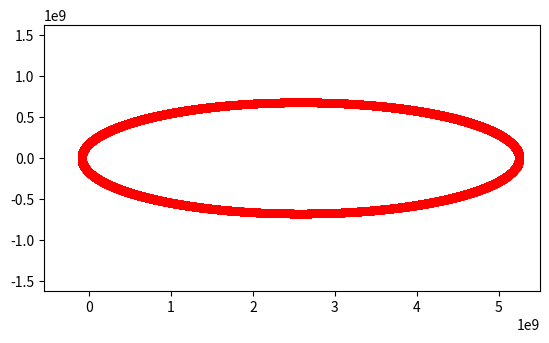

Write the Python code that produced this figure.
from numpy import*
from matplotlib.pyplot import*

def f(u, G, Mass):
    f = zeros(4)
    g_1 = -G*Mass*u[0]/(sqrt((u[0])**2+(u[1])**2))**3
    g_2 = -G*Mass*u[1]/(sqrt((u[0])**2+(u[1])**2))**3
    f[0] = u[2]/sqrt(1+u[2]**2+u[3]**2+g_1**2+g_2**2)
    f[1] = u[3]/sqrt(1+u[2]**2+u[3]**2+g_1**2+g_2**2)
    f[2] = g_1/sqrt(1+u[2]**2+u[3]**2+g_1**2+g_2**2)
    f[3] = g_2/sqrt(1+u[2]**2+u[3]**2+g_1**2+g_2**2)
    return f

def RK_1(u, dl, G, Mass, M):
    b_1 = 1
    for m in range(M):
        w_1 = f(u[m], G, Mass)
        u[m + 1] = u[m] + dl*b_1*w_1
    return u

def RK_2(u, dl, G, Mass, M):
    a_21 = 2/3
    b_1 = 1/4; b_2 = 3/4
    for m in range(M):
        w_1 = f(u[m], G, Mass)
        w_2 = f(u[m]+dl*a_21*w_1, G, Mass)
        u[m + 1] = u[m] + dl*(b_1*w_1+b_2*w_2)
    return u

def RK_3(u, dl, G, Mass, M):
    a_21 = 1/2; a_31 = 0; a_32 = 3/4
    b_1 = 2/9; b_2 = 3/9; b_3 = 4/9
    for m in range(M):
        w_1 = f(u[m], G, Mass)
        w_2 = f(u[m]+dl*a_21*w_1, G, Mass)
        w_3 = f(u[m]+dl*(a_31*w_1+a_32*w_2), G, Mass)
        u[m + 1] = u[m] + dl*(b_1*w_1+b_2*w_2+b_3*w_3)
    return u

def RK_4(u, dl, G, Mass, M):
    a_21 = 1/2; a_31 = 0; a_32 = 1/2; a_41 = 0; a_42 = 0; a_43 = 1
    b_1 = 1/6; b_2 = 1/3; b_3 = 1/3; b_4 = 1/6
    for m in range(M):
        w_1 = f(u[m], G, Mass)
        w_2 = f(u[m]+dl*a_21*w_1, G, Mass)
        w_3 = f(u[m]+dl*(a_31*w_1+a_32*w_2), G, Mass)
        w_4 = f(u[m]+dl*(a_41*w_1+a_42*w_2+a_43*w_3), G, Mass)
        u[m + 1] = u[m] + dl*(b_1*w_1+b_2*w_2+b_3*w_3+w_4*b_4)
    return u

def norm(r_err, dl, M): #норма
    norma = 0.
    for i in range(M):
        for j in range(4): # цикл по всем элементам
            norma += r_err[i,j]*r_err[i,j]*dl
    return sqrt(norma)

t_0 = 0.; T = 75.3*31557600
x_0 = 5248240000.; y_0 = 0.
v_0_x = 0; v_0_y = 0.91158 # в афелии
Mass = 1.99*10**30 #масса Солнца
mass = 0
G = 6.67*10**(-20) #гравит. постоянная

ex = 0.9671429
a = 2667950000
b = a*sqrt(1-ex**2) 
L = 4*(3.1415*a*b+(a-b)**2)/(a+b)*1.03
M = 300
dl_0 = L/M

u = zeros((M+1, 4))
u[0,0] = x_0
u[0,1] = y_0
u[0,2] = v_0_x
u[0,3] = v_0_y

r = 2
S = 8
p = 3

R = np.zeros(S)
p_eff = np.zeros(S)
percents = np.zeros(S)

u_1 = RK_4(u, dl_0, G, Mass, M)

for i in range(1,S):
    
    R_err = zeros((M+1, 4)) # для хранения погрешности
    dl = L/M/r
    u_2 = zeros((M*r+1, 4))
    u_2[0,0] = x_0; u_2[0,1] = y_0; u_2[0,2] = v_0_x; u_2[0,3] = v_0_y
    u_2 = RK_3(u_2, dl, G, Mass, M*r)
    
    for j in range(M):
        R_err[j] = (u_1[j]-u_2[j*r])/(r**p-1)
    R[i] = norm(R_err, dl_0, M)
    percents[i] = R[i]/norm(u_2, dl, M*r)*100
    if (i >= 2):
       p_eff[i] = log(R[i-1]/R[i])/log(r)
    u_1 = u_2
    M = M*r
    dl_0 = dl

for i in range(2,S):
    print("%3d %.5f %.5f" % (i+1, p_eff[i], percents[i]))
    
u = u_2
figure()
plot(u[:,0], u[:,1], '-ro', markersize=5)

xlim((-548240000,5500000000)); ylim((-1624120000,1624120000))
gca().set_aspect('equal', adjustable='box')


